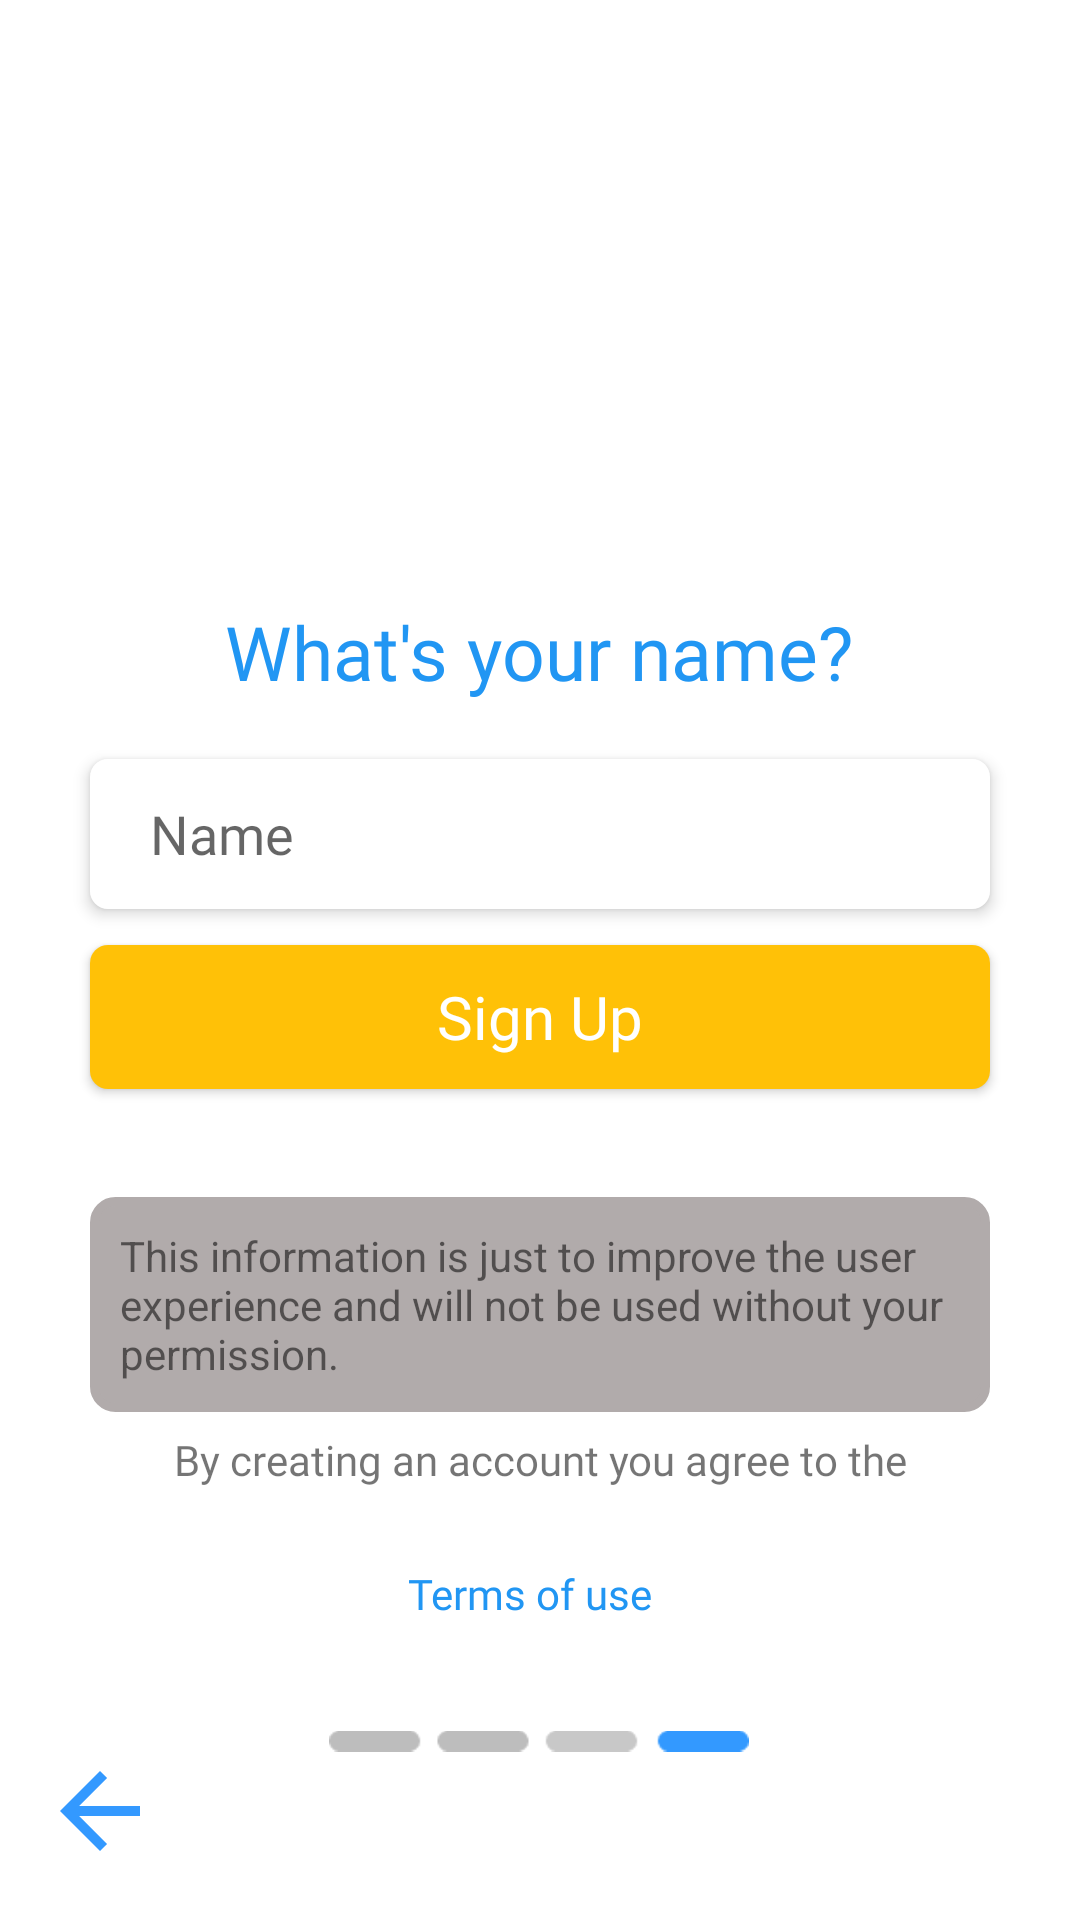

Android layout source for this screen:
<!-- AndroidManifest.xml: application theme AppTheme -->
<!-- res/layout/activity_create_account4.xml -->
<?xml version="1.0" encoding="utf-8"?>
<android.support.constraint.ConstraintLayout xmlns:android="http://schemas.android.com/apk/res/android"
    xmlns:app="http://schemas.android.com/apk/res-auto"
    xmlns:tools="http://schemas.android.com/tools"
    android:layout_width="match_parent"
    android:layout_height="match_parent"
    tools:context=".Activities.CreateAccountActivity4">

    <TextView
        android:id="@+id/signupTv"
        android:layout_width="wrap_content"
        android:layout_height="wrap_content"
        android:layout_marginStart="8dp"
        android:layout_marginTop="8dp"
        android:layout_marginEnd="8dp"
        android:layout_marginBottom="8dp"
        android:fontFamily="@font/karla_bold"
        android:text="@string/nameQuestion"
        android:textColor="@color/colorBlue"
        android:textSize="25sp"
        app:layout_constraintBottom_toBottomOf="parent"
        app:layout_constraintEnd_toEndOf="parent"
        app:layout_constraintHorizontal_bias="0.498"
        app:layout_constraintStart_toStartOf="parent"
        app:layout_constraintTop_toTopOf="parent"
        app:layout_constraintVertical_bias="0.326" />

    <Button
        android:id="@+id/signupBtn2"
        android:layout_width="match_parent"
        android:layout_height="wrap_content"
        android:layout_marginStart="30dp"
        android:layout_marginEnd="30dp"
        android:background="@drawable/rounded_yellow_btn"
        android:elevation="3dp"
        android:fontFamily="@font/karla_bold"
        android:text="@string/signUpLowercase"
        android:textAllCaps="false"
        android:textColor="@color/colorWhite"
        android:textSize="20sp"
        app:layout_constraintBottom_toBottomOf="parent"
        app:layout_constraintEnd_toEndOf="parent"
        app:layout_constraintHorizontal_bias="0.0"
        app:layout_constraintStart_toStartOf="parent"
        app:layout_constraintTop_toBottomOf="@+id/nameEt"
        app:layout_constraintVertical_bias="0.041" />

    <TextView
        android:layout_width="match_parent"
        android:layout_height="wrap_content"
        android:layout_marginStart="30dp"
        android:layout_marginTop="30dp"
        android:layout_marginEnd="30dp"
        android:background="@drawable/grey_rounded_square_background"
        android:gravity="center_vertical"
        android:padding="10dp"
        android:text="@string/permission"
        app:layout_constraintBottom_toTopOf="@+id/agreement_comment"
        app:layout_constraintEnd_toEndOf="parent"
        app:layout_constraintStart_toStartOf="parent"
        app:layout_constraintTop_toBottomOf="@+id/signupBtn2" />

    <EditText
        android:id="@+id/nameEt"
        android:layout_width="match_parent"
        android:layout_height="50dp"
        android:layout_marginStart="30dp"
        android:layout_marginTop="8dp"
        android:layout_marginEnd="30dp"
        android:height="50dp"
        android:background="@drawable/rounded_white_btn"
        android:elevation="3dp"
        android:fontFamily="@font/karla"
        android:hint="@string/name"
        android:inputType="textPersonName"
        android:paddingLeft="20dp"
        app:layout_constraintBottom_toBottomOf="parent"
        app:layout_constraintEnd_toEndOf="parent"
        app:layout_constraintHorizontal_bias="0.0"
        app:layout_constraintStart_toStartOf="parent"
        app:layout_constraintTop_toBottomOf="@+id/signupTv"
        app:layout_constraintVertical_bias="0.032" />

    <ImageView
        android:id="@+id/indicator"
        android:layout_width="140dp"
        android:layout_height="wrap_content"
        android:layout_marginStart="8dp"
        android:layout_marginTop="8dp"
        android:layout_marginEnd="8dp"
        android:layout_marginBottom="36dp"
        android:src="@drawable/indicator4"
        app:layout_constraintBottom_toBottomOf="parent"
        app:layout_constraintEnd_toEndOf="parent"
        app:layout_constraintHorizontal_bias="0.498"
        app:layout_constraintStart_toStartOf="parent"
        app:layout_constraintTop_toBottomOf="@id/cond_of_use"
        app:layout_constraintVertical_bias="0.653"
        android:contentDescription="TODO"
        tools:ignore="UnknownIdInLayout" />

    <ImageView
        android:id="@+id/backBtn"
        android:layout_width="40dp"
        android:layout_height="40dp"
        android:layout_marginStart="8dp"
        android:layout_marginTop="8dp"
        android:layout_marginEnd="8dp"
        android:layout_marginBottom="16dp"
        android:src="@drawable/back_icon"
        app:layout_constraintBottom_toBottomOf="parent"
        app:layout_constraintEnd_toStartOf="@+id/indicator"
        app:layout_constraintHorizontal_bias="0.101"
        app:layout_constraintStart_toStartOf="parent"
        app:layout_constraintTop_toBottomOf="@+id/cond_of_use"
        app:layout_constraintVertical_bias="0.986"
        android:contentDescription="TODO" />

    <TextView
        android:id="@+id/agreement_comment"
        android:layout_width="wrap_content"
        android:layout_height="wrap_content"
        android:layout_marginStart="8dp"
        android:layout_marginTop="8dp"
        android:layout_marginEnd="8dp"
        android:layout_marginBottom="8dp"
        android:fontFamily="@font/karla"
        android:text="@string/permission2"
        app:layout_constraintBottom_toTopOf="@+id/indicator"
        app:layout_constraintEnd_toEndOf="parent"
        app:layout_constraintHorizontal_bias="0.503"
        app:layout_constraintStart_toStartOf="parent"
        app:layout_constraintTop_toBottomOf="@+id/signupBtn2"
        app:layout_constraintVertical_bias="0.601" />

    <TextView
        android:id="@+id/cond_of_use"
        android:layout_width="wrap_content"
        android:layout_height="wrap_content"
        android:layout_marginStart="96dp"
        android:layout_marginTop="8dp"
        android:layout_marginEnd="103dp"
        android:layout_marginBottom="8dp"
        android:fontFamily="@font/karla_bold"
        android:text="@string/termsOfUse"
        android:textColor="@color/colorBlue"
        app:layout_constraintBottom_toTopOf="@+id/indicator"
        app:layout_constraintEnd_toEndOf="parent"
        app:layout_constraintStart_toStartOf="parent"
        app:layout_constraintTop_toBottomOf="@+id/agreement_comment"
        app:layout_constraintVertical_bias="0.013" />

</android.support.constraint.ConstraintLayout>
<!-- resources referenced by this layout -->
<resources>
  <color name="colorBlue">#2196F3</color>
  <color name="colorWhite">#FFFFFF</color>
  <!-- drawable back_icon (drawable) -->
  <vector android:height="24dp"
      android:tint="#3399FF"
      android:viewportHeight="24.0"
      android:viewportWidth="24.0"
      android:width="24dp"
      xmlns:android="http://schemas.android.com/apk/res/android">
      <path
          android:fillColor="#FF000000"
          android:pathData="M20,11H7.83l5.59,-5.59L12,4l-8,8 8,8 1.41,-1.41L7.83,13H20v-2z" />
  </vector>
  <!-- drawable grey_rounded_square_background (drawable) -->
  <?xml version="1.0" encoding="UTF-8"?>
  <shape xmlns:android="http://schemas.android.com/apk/res/android">
      <solid android:color="@color/colorSoftGrey" />
  
      <stroke
          android:width="3dp"
          android:color="@color/colorSoftGrey" />
  
      <padding
          android:left="1dp"
          android:top="1dp"
          android:right="1dp"
          android:bottom="1dp" />
  
      <corners
          android:bottomRightRadius="7dp"
          android:bottomLeftRadius="7dp"
          android:topLeftRadius="7dp"
          android:topRightRadius="7dp" />
  </shape>
  <!-- drawable indicator4: png bitmap (drawable, 517 bytes) -->
  <!-- drawable rounded_white_btn (drawable) -->
  <?xml version="1.0" encoding="utf-8"?>
  <shape xmlns:android="http://schemas.android.com/apk/res/android"
      android:shape="rectangle">
  
      
      <solid android:color="@color/colorWhite" />
  
      
      <corners android:radius="6dp" />
  </shape>
  <!-- drawable rounded_yellow_btn (drawable) -->
  <?xml version="1.0" encoding="utf-8"?>
  <shape xmlns:android="http://schemas.android.com/apk/res/android"
      android:shape="rectangle">
  
      
      <solid android:color="@color/colorYellow" />
  
      
      <corners android:radius="6dp" />
  </shape>
  <string name="name">Name</string>
  <string name="nameQuestion">"What's your name?"</string>
  <string name="permission">This information is just to improve the user experience and will not be used without your permission.</string>
  <string name="permission2"> By creating an account you agree to the</string>
  <string name="signUpLowercase"> Sign Up</string>
  <string name="termsOfUse">Terms of use</string>
  <color name="colorSoftGrey">#B1ABAB</color>
  <color name="colorYellow">#FFC107</color>
</resources>
